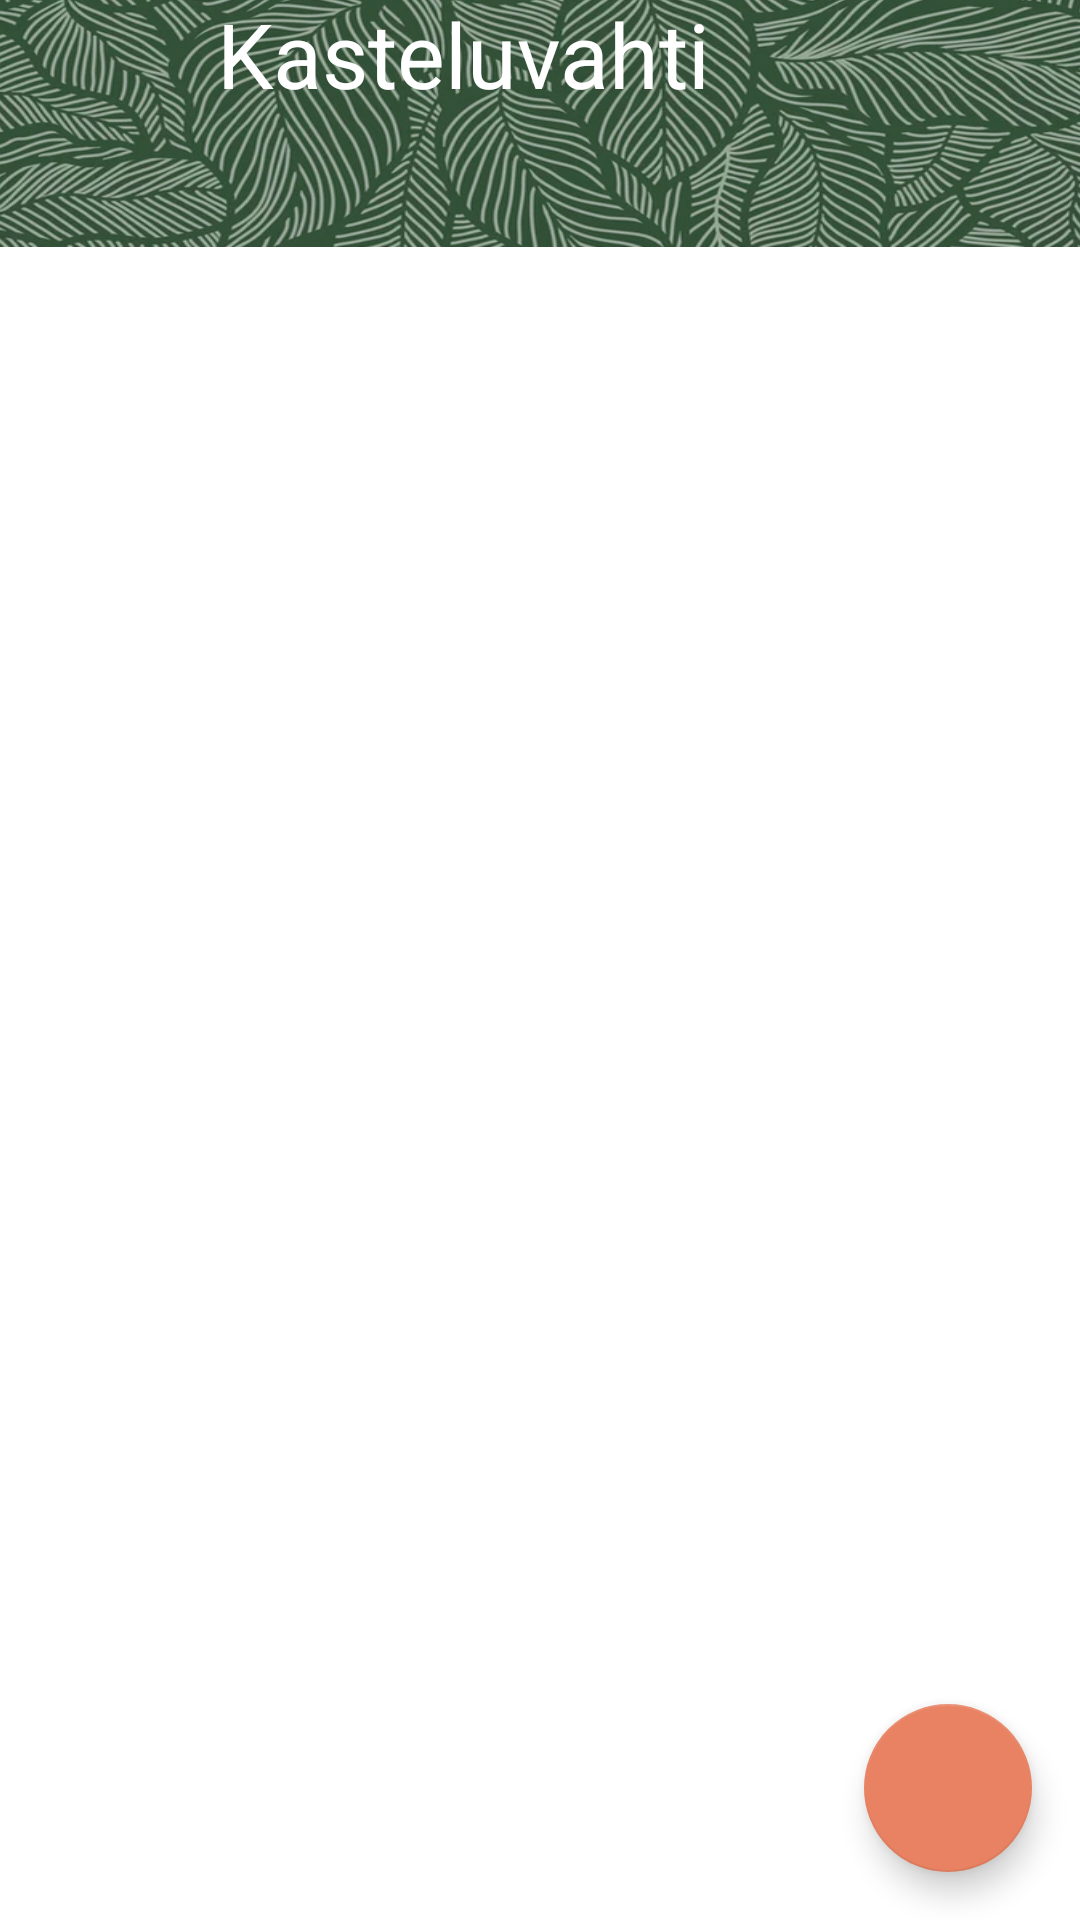

The Android layout XML behind this screen, and the referenced resources:
<!-- AndroidManifest.xml: application theme Theme.Kasteluvahti -->
<!-- res/layout/activity_main.xml -->
<?xml version="1.0" encoding="utf-8"?>
<androidx.constraintlayout.widget.ConstraintLayout xmlns:android="http://schemas.android.com/apk/res/android"
    xmlns:app="http://schemas.android.com/apk/res-auto"
    xmlns:tools="http://schemas.android.com/tools"
    android:layout_width="match_parent"
    android:layout_height="match_parent"
    tools:context=".MainActivity">

    <ListView
        android:id="@+id/plantListView"
        android:layout_width="411dp"
        android:layout_height="597dp"
        android:layout_marginStart="8dp"
        android:layout_marginTop="8dp"
        android:layout_marginEnd="8dp"
        app:layout_constraintBottom_toBottomOf="parent"
        app:layout_constraintEnd_toEndOf="parent"
        app:layout_constraintStart_toStartOf="parent"
        app:layout_constraintTop_toBottomOf="@+id/bannerImagaView" />

    <ImageView
        android:id="@+id/bannerImagaView"
        android:layout_width="411dp"
        android:layout_height="130dp"
        android:layout_marginTop="0dp"
        android:scaleType="fitXY"
        android:adjustViewBounds="true"
        android:layout_marginBottom="1dp"
        android:src="@drawable/banner_image"
        app:layout_constraintBottom_toTopOf="@+id/plantListView"
        app:layout_constraintEnd_toEndOf="parent"
        app:layout_constraintHorizontal_bias="1.0"
        app:layout_constraintStart_toStartOf="parent"
        app:layout_constraintTop_toTopOf="parent" />

    <TextView
        android:id="@+id/appNameTextView"
        android:layout_width="207dp"
        android:layout_height="39dp"
        android:text="@string/kasteluvahti"
        android:textSize="30dp"
        android:textColor="@color/white"
        android:textAlignment="center"
        app:layout_constraintBottom_toBottomOf="@+id/bannerImagaView"
        app:layout_constraintEnd_toEndOf="@+id/bannerImagaView"
        app:layout_constraintStart_toStartOf="@+id/bannerImagaView"
        app:layout_constraintTop_toTopOf="@+id/bannerImagaView" />

    <com.google.android.material.floatingactionbutton.FloatingActionButton
        android:id="@+id/addNewPlantFloatingButton"
        app:layout_constraintBottom_toBottomOf="parent"
        app:layout_constraintEnd_toEndOf="parent"
        android:layout_width="wrap_content"
        android:layout_height="wrap_content"
        android:layout_margin="16dp"
        android:contentDescription="@string/add_word"
        android:src="@drawable/ic_add_black_24dp"/>



</androidx.constraintlayout.widget.ConstraintLayout>
<!-- resources referenced by this layout -->
<resources>
  <color name="white">#FFFFFFFF</color>
  <!-- drawable banner_image: png bitmap (drawable, 520917 bytes) -->
  <string name="add_word" />
  <string name="kasteluvahti">Kasteluvahti</string>
  <style name="Theme.Kasteluvahti" parent="Theme.MaterialComponents.DayNight.NoActionBar">
          
          <item name="colorPrimary">@color/purple_500</item>
          <item name="colorPrimaryVariant">@color/purple_700</item>
          <item name="colorOnPrimary">@color/white</item>
          
          <item name="colorSecondary">@color/teal_200</item>
          <item name="colorSecondaryVariant">@color/teal_700</item>
          <item name="colorOnSecondary">@color/black</item>
          
          <item name="android:statusBarColor" tools:targetApi="l">?attr/colorPrimaryVariant</item>
          
      </style>
  <color name="purple_500">#488C95</color>
  <color name="purple_700">#2F656C</color>
  <color name="teal_200">#E88262</color>
  <color name="teal_700">#FF018786</color>
  <color name="black">#FF000000</color>
</resources>
